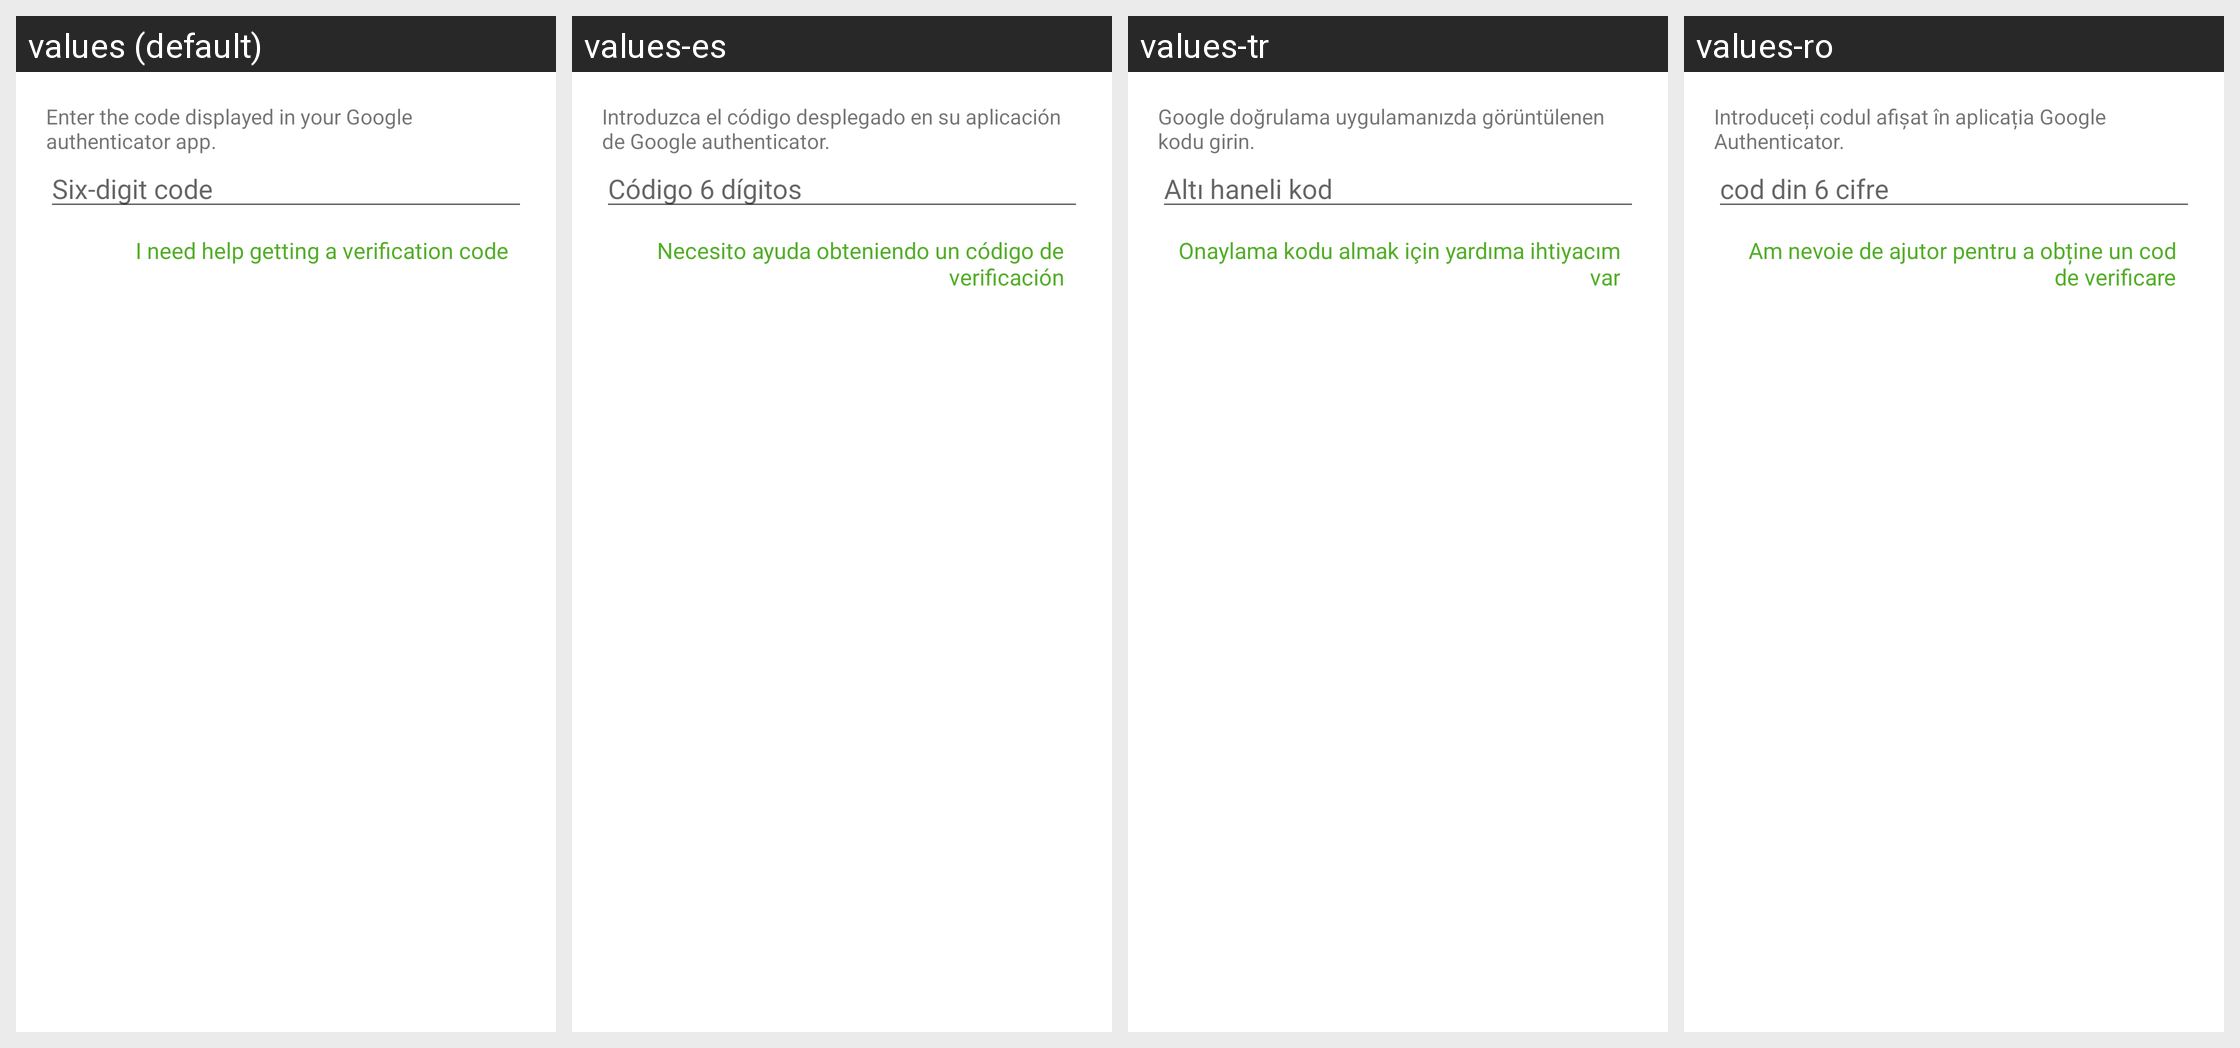

Strings drawn on this Android screen and how each of the app's shown locales translates them:
Android screen res/layout/landing_two_factor_fragment.xml rendered under 4 locales, left to right: values (default), values-es, values-tr, values-ro. Device: Nexus 5 (rendered at 1080×1920; each locale shown at half size, 540×960, under a caption strip naming it); theme Theme.MaterialComponents.DayNight.NoActionBar.
Other locales in the repository, not shown: values-ar, values-ca, values-cs, values-da, values-de, values-et, values-fi, values-fr, values-gl, values-hr, values-in, values-it, values-ja, values-ko, values-ms, values-nl, values-no, values-pl, values-pt, values-pt-rBR, values-ru, values-sr, values-sv, values-th, values-uk, values-vi, values-zh-rCN, values-zh-rTW.
Strings drawn on this screen, with the default value and each locale's value (text and hints the layout hard-codes, and strings that could not be matched under every locale, appear in the picture but are not listed):

two_factor_text_authenticator
  values: Enter the code displayed in your Google authenticator app.
  values-es: Introduzca el código desplegado en su aplicación de Google authenticator.
  values-tr: Google doğrulama uygulamanızda görüntülenen kodu girin.
  values-ro: Introduceți codul afișat în aplicația Google Authenticator.

two_factor_code
  values: Six-digit code
  values-es: Código 6 dígitos
  values-tr: Altı haneli kod
  values-ro: cod din 6 cifre

two_factor_need_help
  values: I need help getting a verification code
  values-es: Necesito ayuda obteniendo un código de verificación
  values-tr: Onaylama kodu almak için yardıma ihtiyacım var
  values-ro: Am nevoie de ajutor pentru a obține un cod de verificare
